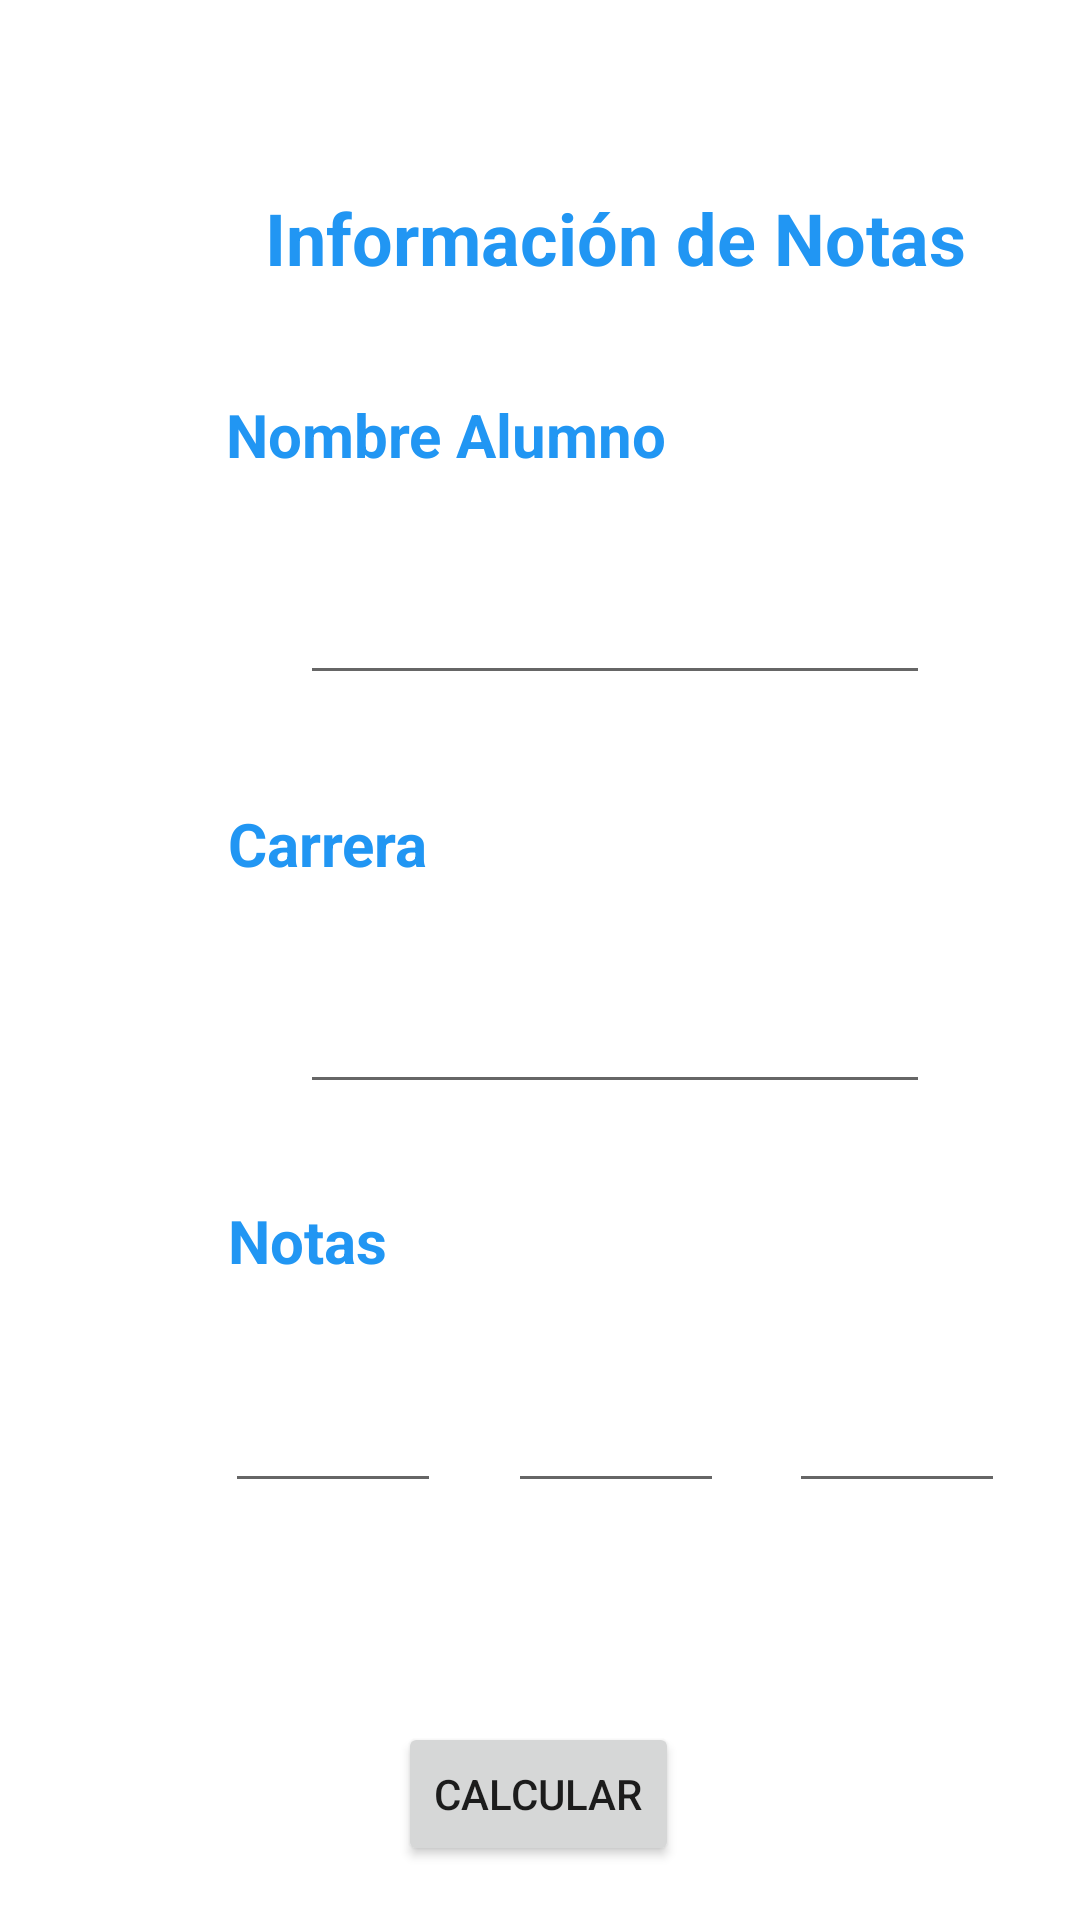

Write the Android layout XML for this screen, with the resource values it uses.
<!-- AndroidManifest.xml: application theme Theme.Certamen1_FranciscoMora -->
<!-- res/layout/activity_main.xml -->
<?xml version="1.0" encoding="utf-8"?>
<androidx.constraintlayout.widget.ConstraintLayout xmlns:android="http://schemas.android.com/apk/res/android"
    xmlns:app="http://schemas.android.com/apk/res-auto"
    xmlns:tools="http://schemas.android.com/tools"
    android:layout_width="match_parent"
    android:layout_height="match_parent"
    android:background="@drawable/bgandroid"
    tools:context=".MainActivity">

    <TextView
        android:id="@+id/textView"
        android:layout_width="wrap_content"
        android:layout_height="wrap_content"
        android:layout_marginTop="12dp"
        android:text="Información de Notas"
        android:textAlignment="center"
        android:textColor="#2196F3"
        android:textSize="24sp"
        android:textStyle="bold"
        app:layout_constraintEnd_toStartOf="@+id/guideline6"
        app:layout_constraintStart_toStartOf="@+id/guideline4"
        app:layout_constraintTop_toTopOf="@+id/guideline2" />

    <TextView
        android:id="@+id/textView2"
        android:layout_width="wrap_content"
        android:layout_height="wrap_content"
        android:layout_marginTop="36dp"
        android:text="Nombre Alumno"
        android:textAlignment="center"
        android:textColor="#2196F3"
        android:textSize="20sp"
        android:textStyle="bold"
        app:layout_constraintEnd_toStartOf="@+id/guideline6"
        app:layout_constraintHorizontal_bias="0.132"
        app:layout_constraintStart_toStartOf="@+id/guideline4"
        app:layout_constraintTop_toBottomOf="@+id/textView" />

    <TextView
        android:id="@+id/textView3"
        android:layout_width="wrap_content"
        android:layout_height="wrap_content"
        android:layout_marginTop="36dp"
        android:text="Carrera"
        android:textAlignment="center"
        android:textColor="#2196F3"
        android:textSize="20sp"
        android:textStyle="bold"
        app:layout_constraintEnd_toStartOf="@+id/guideline6"
        app:layout_constraintHorizontal_bias="0.09"
        app:layout_constraintStart_toStartOf="@+id/guideline4"
        app:layout_constraintTop_toBottomOf="@+id/ETNombre" />

    <TextView
        android:id="@+id/textView4"
        android:layout_width="wrap_content"
        android:layout_height="wrap_content"
        android:layout_marginStart="20dp"
        android:layout_marginTop="32dp"
        android:text="Notas"
        android:textAlignment="center"
        android:textColor="#2196F3"
        android:textSize="20sp"
        android:textStyle="bold"
        app:layout_constraintEnd_toStartOf="@+id/guideline6"
        app:layout_constraintHorizontal_bias="0.004"
        app:layout_constraintStart_toStartOf="@+id/guideline4"
        app:layout_constraintTop_toBottomOf="@+id/EDCarrera" />

    <Button
        android:id="@+id/BotonSIG"
        android:layout_width="wrap_content"
        android:layout_height="wrap_content"
        android:layout_marginBottom="28dp"
        android:text="Calcular"
        app:layout_constraintBottom_toTopOf="@+id/guideline3"
        app:layout_constraintEnd_toEndOf="parent"
        app:layout_constraintHorizontal_bias="0.498"
        app:layout_constraintStart_toStartOf="parent" />

    <EditText
        android:id="@+id/ETNombre"
        android:layout_width="wrap_content"
        android:layout_height="wrap_content"
        android:layout_marginTop="32dp"
        android:ems="10"
        android:inputType="textPersonName"
        android:textColor="#2196F3"
        app:layout_constraintEnd_toStartOf="@+id/guideline6"
        app:layout_constraintStart_toStartOf="@+id/guideline4"
        app:layout_constraintTop_toBottomOf="@+id/textView2" />

    <EditText
        android:id="@+id/EDCarrera"
        android:layout_width="wrap_content"
        android:layout_height="wrap_content"
        android:layout_marginTop="32dp"
        android:ems="10"
        android:inputType="textPersonName"
        android:textColor="#2196F3"
        app:layout_constraintEnd_toStartOf="@+id/guideline6"
        app:layout_constraintStart_toStartOf="@+id/guideline4"
        app:layout_constraintTop_toBottomOf="@+id/textView3" />

    <androidx.constraintlayout.widget.Guideline
        android:id="@+id/guideline2"
        android:layout_width="wrap_content"
        android:layout_height="wrap_content"
        android:orientation="horizontal"
        app:layout_constraintGuide_begin="51dp" />

    <androidx.constraintlayout.widget.Guideline
        android:id="@+id/guideline3"
        android:layout_width="wrap_content"
        android:layout_height="wrap_content"
        android:orientation="horizontal"
        app:layout_constraintGuide_begin="650dp" />

    <androidx.constraintlayout.widget.Guideline
        android:id="@+id/guideline4"
        android:layout_width="wrap_content"
        android:layout_height="wrap_content"
        android:orientation="vertical"
        app:layout_constraintGuide_begin="55dp" />

    <androidx.constraintlayout.widget.Guideline
        android:id="@+id/guideline6"
        android:layout_width="wrap_content"
        android:layout_height="wrap_content"
        android:orientation="vertical"
        app:layout_constraintGuide_begin="355dp" />

    <EditText
        android:id="@+id/ETNota1"
        android:layout_width="72dp"
        android:layout_height="42dp"
        android:layout_marginStart="20dp"
        android:layout_marginTop="32dp"
        android:ems="10"
        android:inputType="numberDecimal"
        android:textColor="#2196F3"
        app:layout_constraintStart_toStartOf="@+id/guideline4"
        app:layout_constraintTop_toBottomOf="@+id/textView4" />

    <EditText
        android:id="@+id/ETNota2"
        android:layout_width="72dp"
        android:layout_height="42dp"
        android:layout_marginTop="32dp"
        android:ems="10"
        android:inputType="numberDecimal"
        android:textColor="#2196F3"
        app:layout_constraintEnd_toStartOf="@+id/ETNota3"
        app:layout_constraintHorizontal_bias="0.511"
        app:layout_constraintStart_toEndOf="@+id/ETNota1"
        app:layout_constraintTop_toBottomOf="@+id/textView4" />

    <EditText
        android:id="@+id/ETNota3"
        android:layout_width="72dp"
        android:layout_height="42dp"
        android:layout_marginTop="32dp"
        android:layout_marginEnd="20dp"
        android:ems="10"
        android:inputType="numberDecimal"
        android:textColor="#2196F3"
        app:layout_constraintEnd_toStartOf="@+id/guideline6"
        app:layout_constraintTop_toBottomOf="@+id/textView4" />

</androidx.constraintlayout.widget.ConstraintLayout>
<!-- resources referenced by this layout -->
<resources>
  <style name="Theme.Certamen1_FranciscoMora" parent="Theme.MaterialComponents.DayNight.DarkActionBar">
          
          <item name="colorPrimary">@color/purple_500</item>
          <item name="colorPrimaryVariant">@color/purple_700</item>
          <item name="colorOnPrimary">@color/white</item>
          
          <item name="colorSecondary">@color/teal_200</item>
          <item name="colorSecondaryVariant">@color/teal_700</item>
          <item name="colorOnSecondary">@color/black</item>
          
          <item name="android:statusBarColor" tools:targetApi="l">?attr/colorPrimaryVariant</item>
          
      </style>
  <!-- not gathered from this repository: default colours our renderer supplied (Android Studio template values) -->
  <color name="purple_500">#FF6200EE</color>
  <color name="purple_700">#FF3700B3</color>
  <color name="teal_200">#FF03DAC5</color>
  <color name="teal_700">#FF018786</color>
  <color name="black">#FF000000</color>
  <color name="white">#FFFFFFFF</color>
</resources>
